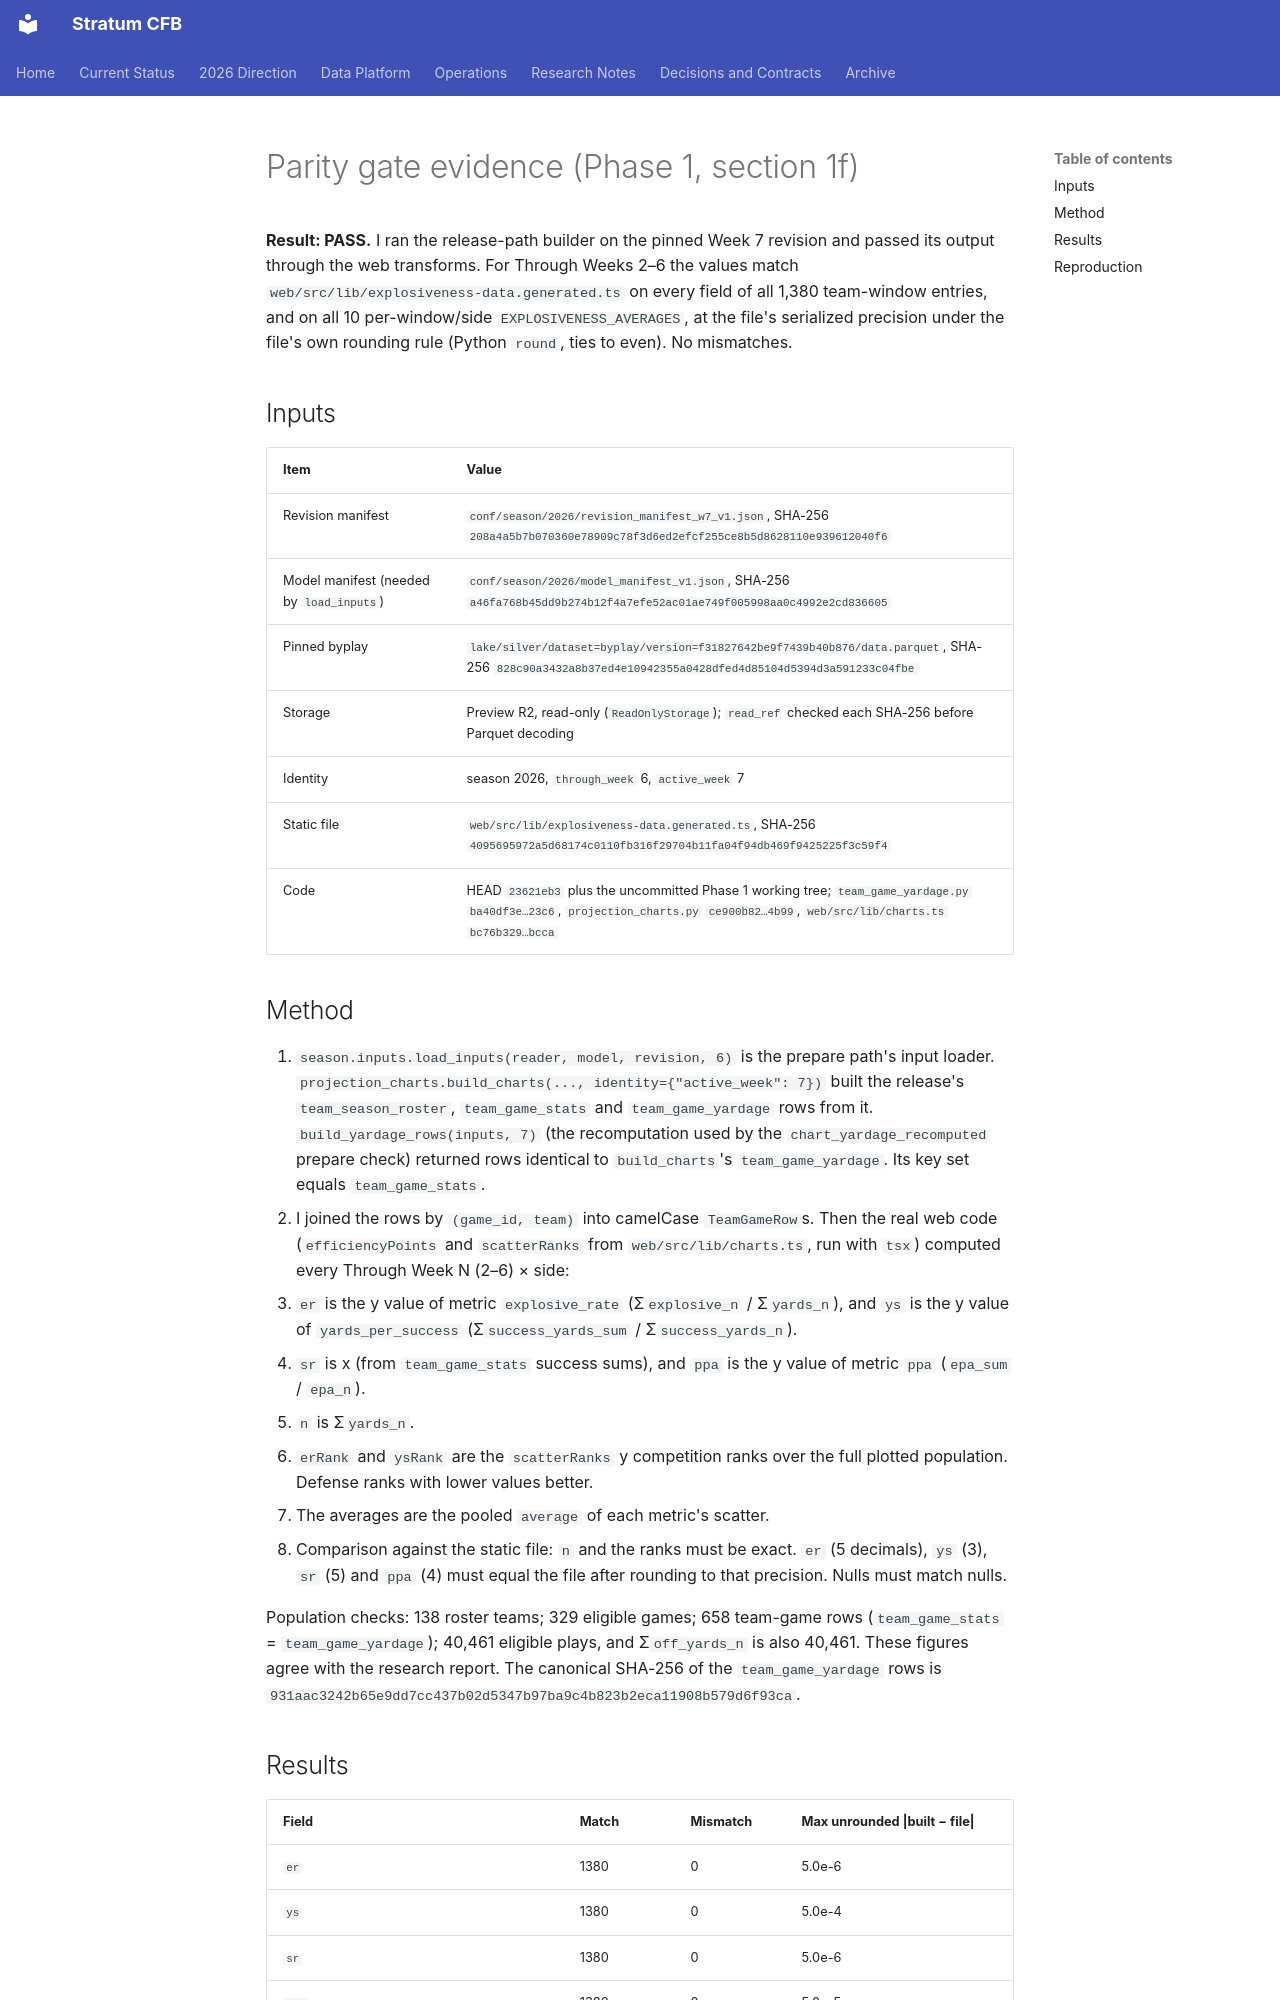

repository: connorkitchings/CKsPicks-CFB · page: plans/2026-10-18/01a-parity-evidence/index.html · generator: mkdocs

# Parity gate evidence (Phase 1, section 1f)

**Result: PASS.** I ran the release-path builder on the pinned Week 7 revision and passed its output through the web transforms. For Through Weeks 2–6 the values match `web/src/lib/explosiveness-data.generated.ts` on every field of all 1,380 team-window entries, and on all 10 per-window/side `EXPLOSIVENESS_AVERAGES`, at the file's serialized precision under the file's own rounding rule (Python `round`, ties to even). No mismatches.

## Inputs

| Item | Value |
|---|---|
| Revision manifest | `conf/season/2026/revision_manifest_w7_v1.json`, SHA-256 `208a4a5b7b070360e78909c78f3d6ed2efcf255ce8b5d8628110e939612040f6` |
| Model manifest (needed by `load_inputs`) | `conf/season/2026/model_manifest_v1.json`, SHA-256 `a46fa768b45dd9b274b12f4a7efe52ac01ae749f005998aa0c4992e2cd836605` |
| Pinned byplay | `lake/silver/dataset=byplay/version=f31827642be9f7439b40b876/data.parquet`, SHA-256 `828c90a3432a8b37ed4e10942355a0428dfed4d85104d5394d3a591233c04fbe` |
| Storage | Preview R2, read-only (`ReadOnlyStorage`); `read_ref` checked each SHA-256 before Parquet decoding |
| Identity | season 2026, `through_week` 6, `active_week` 7 |
| Static file | `web/src/lib/explosiveness-data.generated.ts`, SHA-256 `4095695972a5d68174c0110fb316f29704b11fa04f94db469f9425225f3c59f4` |
| Code | HEAD `23621eb3` plus the uncommitted Phase 1 working tree; `team_game_yardage.py` `ba40df3e…23c6`, `projection_charts.py` `ce900b82…4b99`, `web/src/lib/charts.ts` `bc76b329…bcca` |

## Method

1. `season.inputs.load_inputs(reader, model, revision, 6)` is the prepare path's input loader. `projection_charts.build_charts(..., identity={"active_week": 7})` built the release's `team_season_roster`, `team_game_stats` and `team_game_yardage` rows from it. `build_yardage_rows(inputs, 7)` (the recomputation used by the `chart_yardage_recomputed` prepare check) returned rows identical to `build_charts`'s `team_game_yardage`. Its key set equals `team_game_stats`.
2. I joined the rows by `(game_id, team)` into camelCase `TeamGameRow`s. Then the real web code (`efficiencyPoints` and `scatterRanks` from `web/src/lib/charts.ts`, run with `tsx`) computed every Through Week N (2–6) × side:
   - `er` is the y value of metric `explosive_rate` (Σ`explosive_n` / Σ`yards_n`), and `ys` is the y value of `yards_per_success` (Σ`success_yards_sum` / Σ`success_yards_n`).
   - `sr` is x (from `team_game_stats` success sums), and `ppa` is the y value of metric `ppa` (`epa_sum` / `epa_n`).
   - `n` is Σ`yards_n`.
   - `erRank` and `ysRank` are the `scatterRanks` y competition ranks over the full plotted population. Defense ranks with lower values better.
   - The averages are the pooled `average` of each metric's scatter.
3. Comparison against the static file: `n` and the ranks must be exact. `er` (5 decimals), `ys` (3), `sr` (5) and `ppa` (4) must equal the file after rounding to that precision. Nulls must match nulls.

Population checks: 138 roster teams; 329 eligible games; 658 team-game rows (`team_game_stats` = `team_game_yardage`); 40,461 eligible plays, and Σ`off_yards_n` is also 40,461. These figures agree with the research report. The canonical SHA-256 of the `team_game_yardage` rows is `931aac3242b65e9dd7cc437b02d5347b97ba9c4b823b2eca11908b579d6f93ca`.
